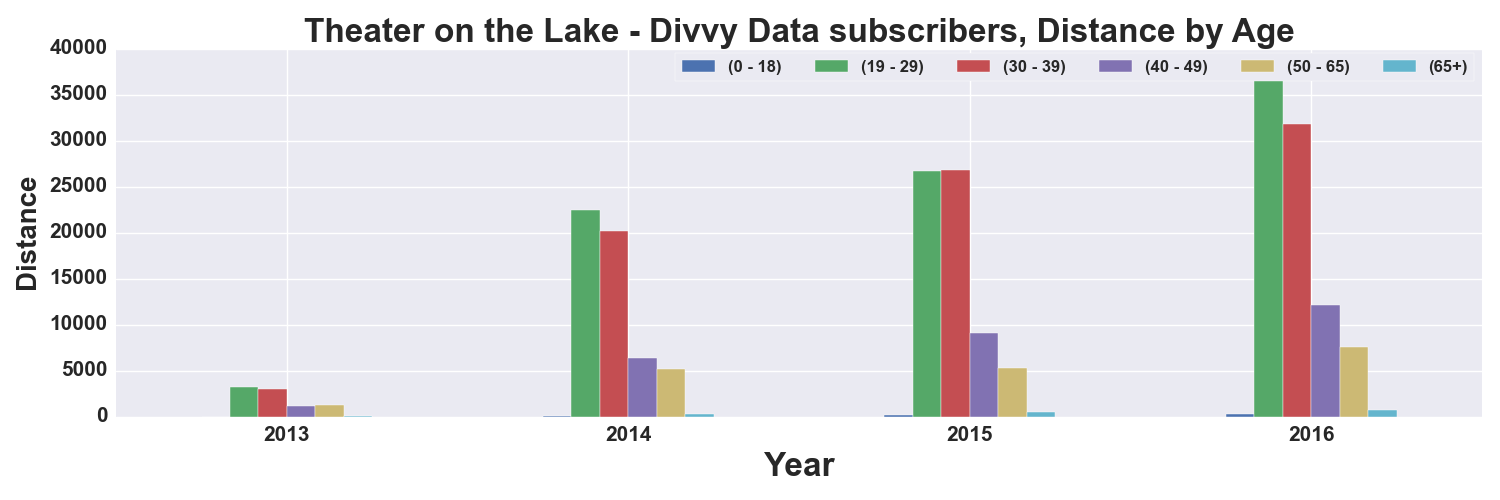

Data behind this chart, as committed beside it:
, START TIME YEAR, DISTANCE_Miles, DISTANCE_Miles, DISTANCE_Miles, DISTANCE_Miles, DISTANCE_Miles, DISTANCE_Miles
AGE_GROUP, , 0 - 18, 19 - 29, 30 - 39, 40 - 49, 50 - 65, 65+
0, 2013, 7.262, 3233, 3043, 1169, 1207, 58.87
1, 2014, 29.46, 22416, 20166, 6390, 5206, 308.3
2, 2015, 144.3, 26684, 26835, 9070, 5258, 519.2
3, 2016, 285.3, 37926, 31826, 12090, 7589, 687.1
